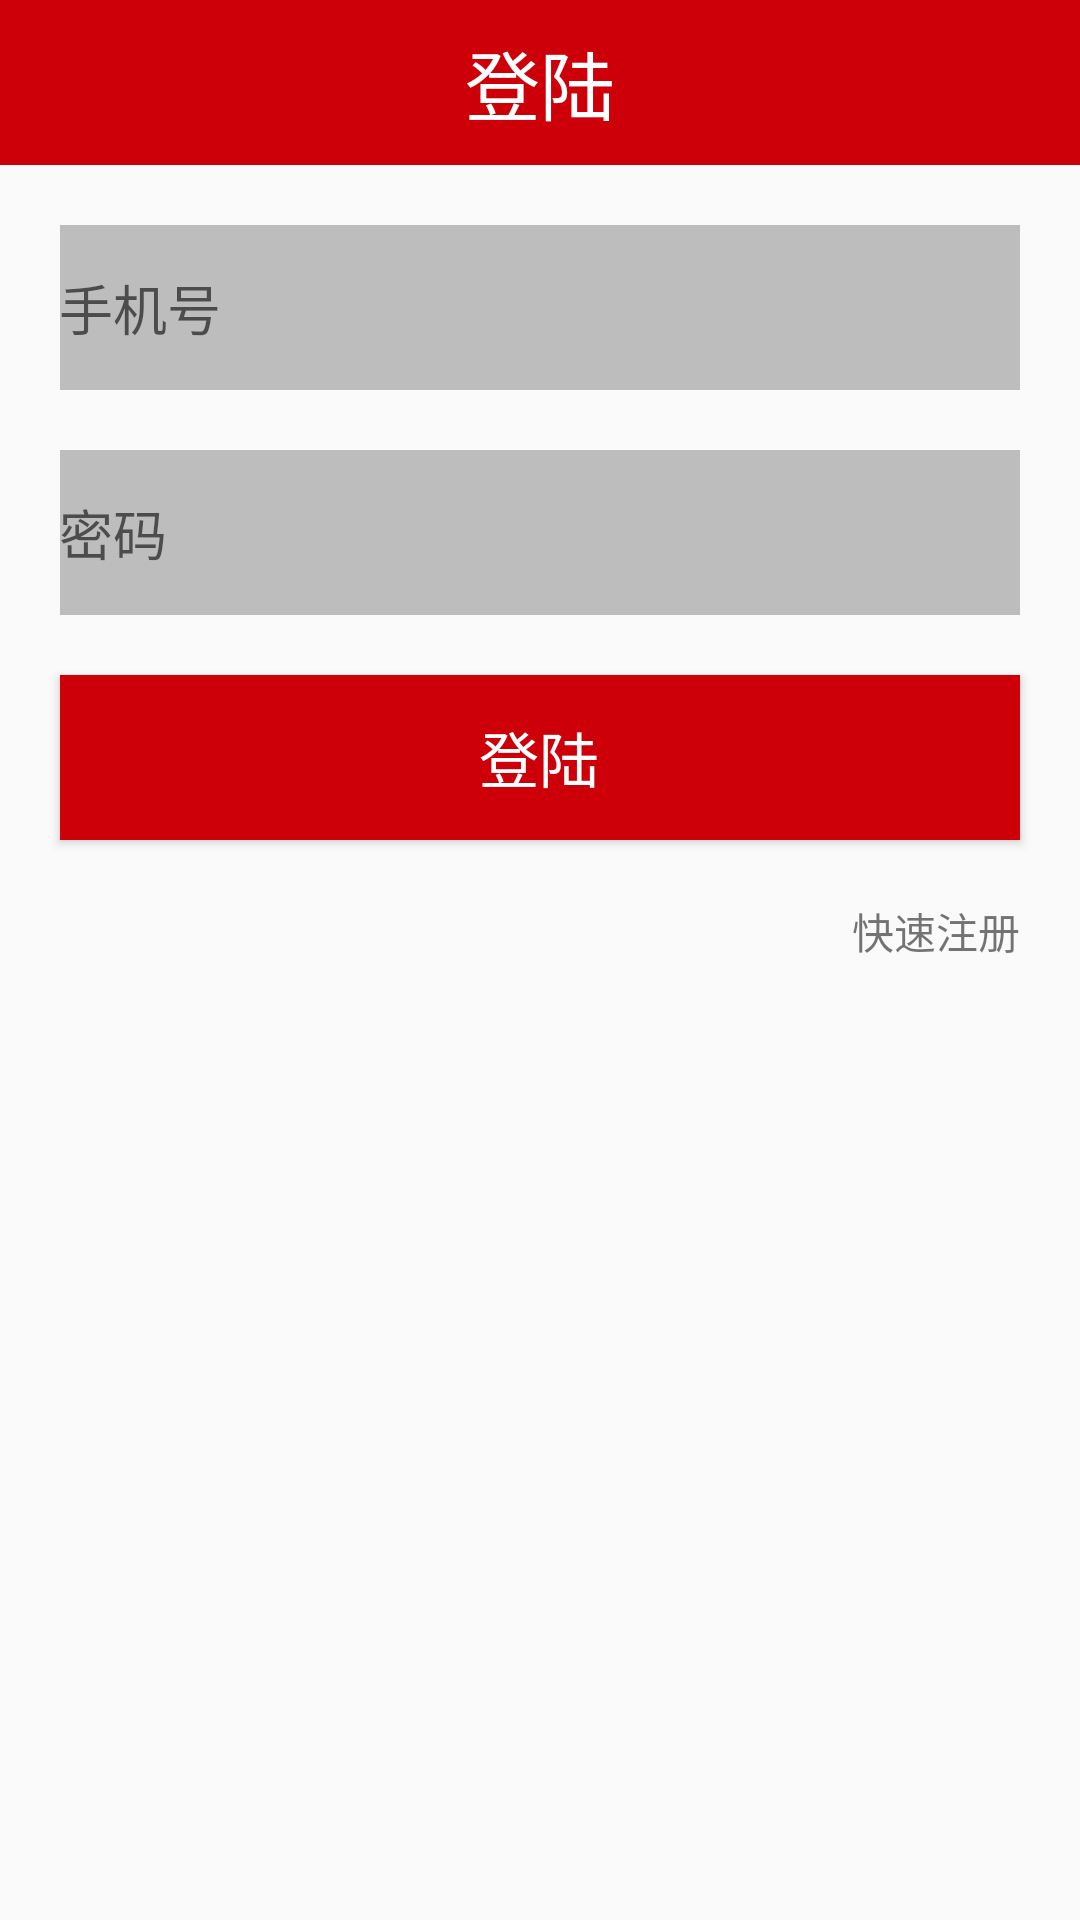

This screen was rendered from an Android layout file. Write that file and the resources it references.
<!-- AndroidManifest.xml: application theme AppTheme -->
<!-- res/layout/activity_login.xml -->
<?xml version="1.0" encoding="utf-8"?>
<LinearLayout xmlns:android="http://schemas.android.com/apk/res/android"
    xmlns:app="http://schemas.android.com/apk/res-auto"
    xmlns:tools="http://schemas.android.com/tools"
    android:layout_width="match_parent"
    android:layout_height="match_parent"
    android:orientation="vertical"
    tools:context=".module.auth.LoginActivity">





    <RelativeLayout
        android:background="@color/colorPrimary"
        android:layout_width="match_parent"
        android:layout_height="55dp">

        <TextView
            android:textSize="@dimen/sp_25"
            android:textColor="@color/colorIcons"
            android:text="@string/login"
            android:id="@+id/nav_title"
            android:layout_centerInParent="true"
            android:layout_width="wrap_content"
            android:layout_height="wrap_content">
        </TextView>

    </RelativeLayout>


    <EditText
        android:id="@+id/et_phone"
        android:hint="手机号"
        android:inputType="phone"
        style="@style/form_row"
        >
    </EditText>

    <EditText
        android:id="@+id/et_password"
        android:hint="密码"
        style="@style/form_row"
        android:inputType="textPassword"
        >

    </EditText>

    <Button
        style="@style/form_row"
        android:text="@string/login"
        android:background="@color/colorPrimary"
        android:textColor="@color/colorIcons"
        android:textSize="@dimen/sp_20"
        >

    </Button>

    <TextView
        android:layout_gravity="right"
        android:text="快速注册"
        android:layout_width="wrap_content"
        android:layout_height="wrap_content"
        android:layout_marginRight="@dimen/dp_20"
        android:layout_marginTop="@dimen/dp_20"
        >
    </TextView>

</LinearLayout>
<!-- resources referenced by this layout -->
<resources>
  <color name="colorIcons">#FFFFFF</color>
  <color name="colorPrimary">#CD000A</color>
  <dimen name="dp_20">20dp</dimen>
  <dimen name="sp_20">20sp</dimen>
  <dimen name="sp_25">25sp</dimen>
  <string name="login">登陆</string>
  <style name="form_row">
          <item name="android:paddingLeft">@dimen/dp_4</item>
          <item name="android:background">@color/colorDivider</item>
          <item name="android:layout_marginTop">@dimen/dp_20</item>
          <item name="android:layout_marginLeft">@dimen/dp_20</item>
          <item name="android:layout_marginRight">@dimen/dp_20</item>
          <item name="android:layout_width">match_parent</item>
          <item name="android:layout_height">55dp</item>
      </style>
  <style name="AppTheme" parent="Theme.AppCompat.Light.NoActionBar">
          
          <item name="colorPrimary">@color/colorPrimary</item>
          <item name="colorPrimaryDark">@color/colorPrimaryDark</item>
          <item name="colorAccent">@color/colorAccent</item>
      </style>
  <color name="colorDivider">#BDBDBD</color>
  <color name="colorPrimaryDark">#850009</color>
  <color name="colorAccent">#536DFE</color>
</resources>
